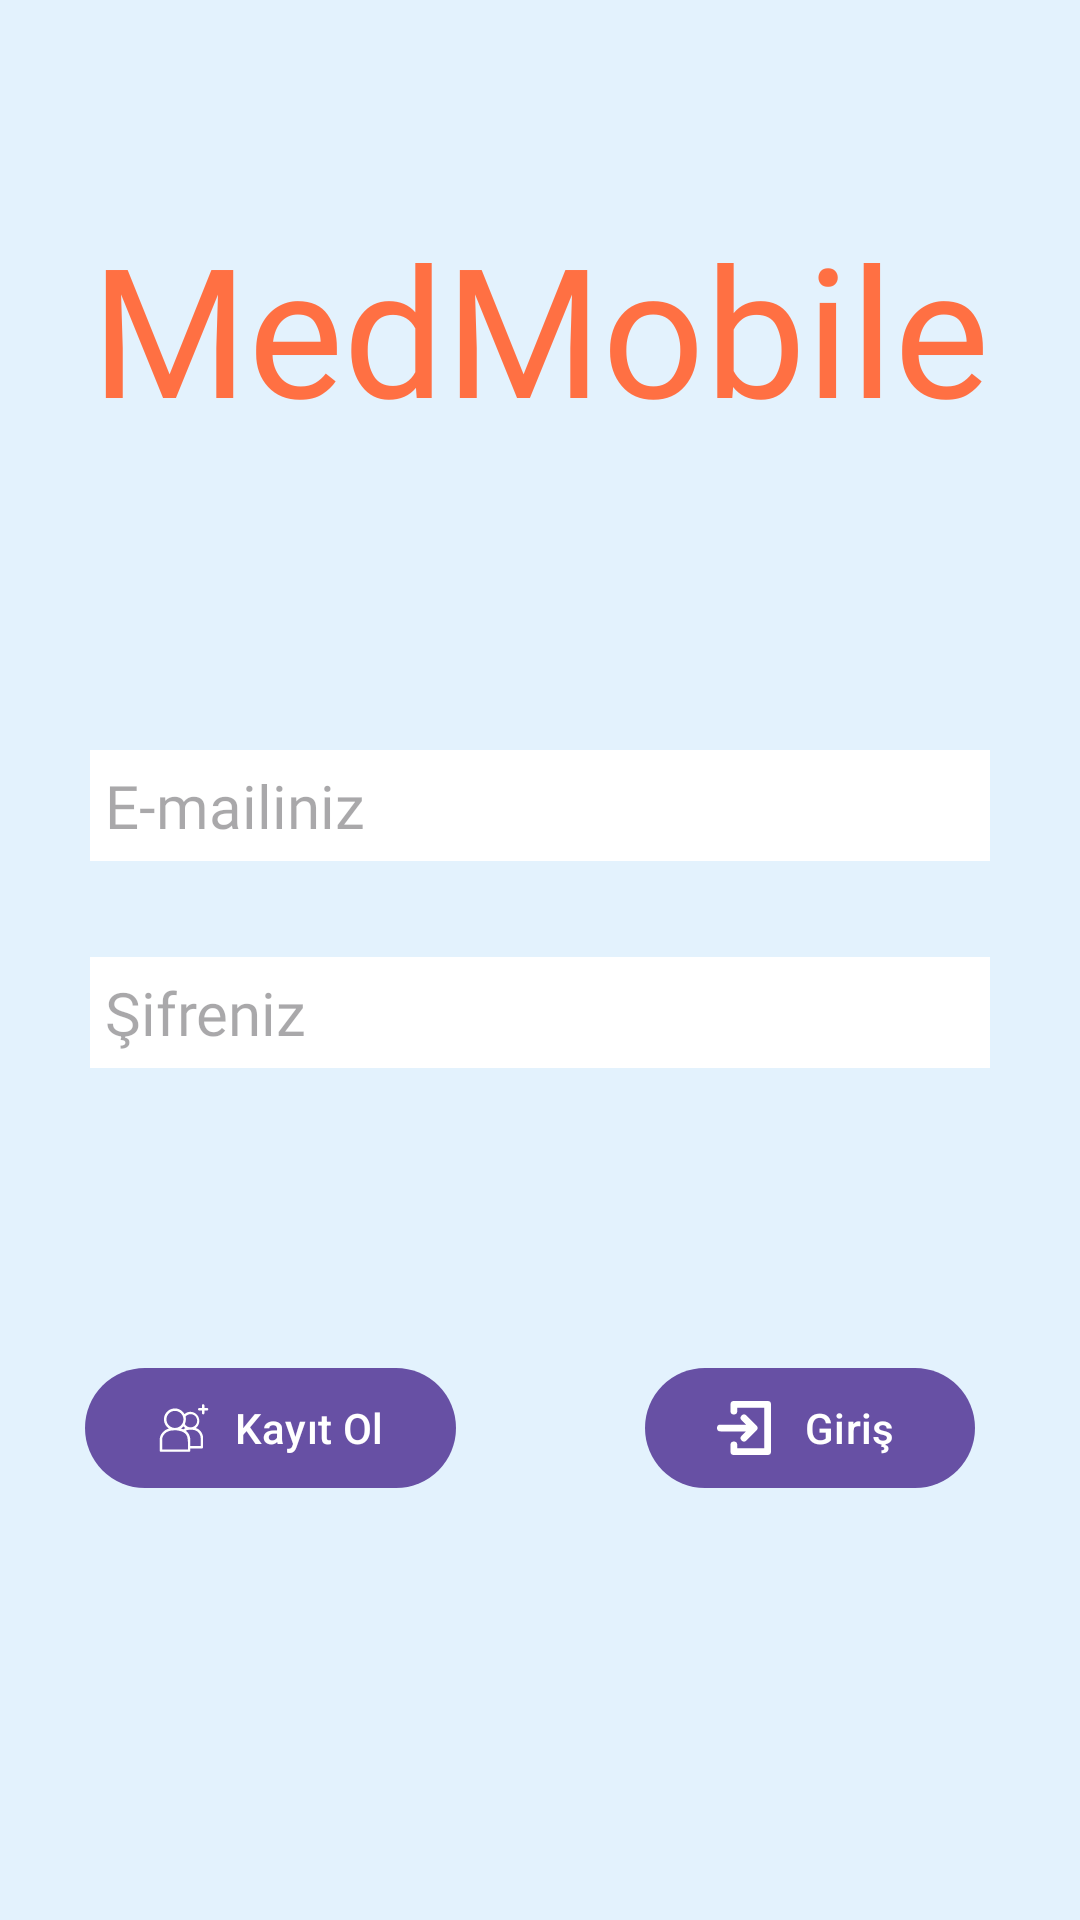

Produce the Android XML layout that renders to this screen, including the resource entries it uses.
<!-- AndroidManifest.xml: activity theme Theme.Material3.Light.NoActionBar -->
<!-- res/layout/activity_doctor_login.xml -->
<?xml version="1.0" encoding="utf-8"?>
<androidx.constraintlayout.widget.ConstraintLayout xmlns:android="http://schemas.android.com/apk/res/android"
    xmlns:app="http://schemas.android.com/apk/res-auto"
    xmlns:tools="http://schemas.android.com/tools"
    android:layout_width="match_parent"
    android:layout_height="match_parent"
    android:background="#E3F2FD"
    tools:context=".doctor.DoctorLoginActivity">

    <EditText
        android:id="@+id/editTxtDoctorLEmail"
        android:layout_width="0dp"
        android:layout_height="wrap_content"
        android:layout_marginStart="30dp"
        android:layout_marginTop="96dp"
        android:layout_marginEnd="30dp"
        android:background="@color/white"
        android:ems="10"
        android:fontFamily="@font/baloo"
        android:hint="@string/email"
        android:inputType="textLongMessage"
        android:padding="5dp"
        android:textColor="#000000"
        android:textSize="20sp"
        app:layout_constraintEnd_toEndOf="parent"
        app:layout_constraintHorizontal_bias="0.502"
        app:layout_constraintStart_toStartOf="parent"
        app:layout_constraintTop_toBottomOf="@+id/txtHeader" />

    <EditText
        android:id="@+id/editTxtDoctorLPassword"
        android:layout_width="0dp"
        android:layout_height="wrap_content"
        android:layout_marginStart="30dp"
        android:layout_marginTop="32dp"
        android:layout_marginEnd="30dp"
        android:background="@color/white"
        android:ems="10"
        android:fontFamily="@font/baloo"
        android:hint="@string/password"
        android:inputType="number"
        android:padding="5dp"
        android:textColor="#000000"
        android:textSize="20sp"
        app:layout_constraintEnd_toEndOf="parent"
        app:layout_constraintHorizontal_bias="0.502"
        app:layout_constraintStart_toStartOf="parent"
        app:layout_constraintTop_toBottomOf="@+id/editTxtDoctorLEmail" />

    <Button
        android:id="@+id/btnDoctorRegister"
        android:layout_width="wrap_content"
        android:layout_height="wrap_content"
        android:layout_marginStart="30dp"
        android:layout_marginTop="96dp"
        android:layout_marginEnd="180dp"
        android:text="@string/register"
        app:icon="@drawable/ic_register"
        app:layout_constraintEnd_toEndOf="@+id/editTxtDoctorLPassword"
        app:layout_constraintStart_toStartOf="parent"
        app:layout_constraintTop_toBottomOf="@+id/editTxtDoctorLPassword" />

    <Button
        android:id="@+id/btnDoctorLogin"
        android:layout_width="110dp"
        android:layout_height="wrap_content"
        android:layout_marginStart="180dp"
        android:layout_marginTop="96dp"
        android:layout_marginEnd="30dp"
        android:text="@string/login"
        app:icon="@drawable/ic_login"
        app:layout_constraintEnd_toEndOf="parent"
        app:layout_constraintStart_toStartOf="@+id/editTxtDoctorLPassword"
        app:layout_constraintTop_toBottomOf="@+id/editTxtDoctorLPassword" />

    <TextView
        android:id="@+id/txtHeader"
        android:layout_width="wrap_content"
        android:layout_height="wrap_content"
        android:layout_marginTop="64dp"
        android:fontFamily="@font/baloo"
        android:padding="5dp"
        android:text="@string/header"
        android:textColor="#FF7043"
        android:textSize="60sp"
        app:layout_constraintEnd_toEndOf="parent"
        app:layout_constraintStart_toStartOf="parent"
        app:layout_constraintTop_toTopOf="parent" />

</androidx.constraintlayout.widget.ConstraintLayout>
<!-- resources referenced by this layout -->
<resources>
  <color name="white">#FFFFFFFF</color>
  <!-- drawable ic_login (drawable) -->
  <vector android:height="48dp" android:viewportHeight="96"
      android:viewportWidth="96" android:width="48dp" xmlns:android="http://schemas.android.com/apk/res/android">
      <path android:fillColor="#FF000000" android:pathData="M43.758,61.758a5.999,5.999 0,1 0,8.484 8.484l18,-18a5.998,5.998 0,0 0,0 -8.484l-18,-18a5.999,5.999 0,0 0,-8.484 8.484L51.516,42H6A6,6 0,0 0,6 54H51.516Z"/>
      <path android:fillColor="#FF000000" android:pathData="M90,0H30a5.997,5.997 0,0 0,-6 6V18a6,6 0,0 0,12 0V12H84V84H36V78a6,6 0,0 0,-12 0V90a5.997,5.997 0,0 0,6 6H90a5.997,5.997 0,0 0,6 -6V6A5.997,5.997 0,0 0,90 0Z"/>
  </vector>
  <!-- drawable ic_register: vector/xml drawable (drawable, 2348 chars, omitted) -->
  <string name="email">E-mailiniz</string>
  <string name="header">MedMobile</string>
  <string name="login">Giriş</string>
  <string name="password">Şifreniz</string>
  <string name="register">Kayıt Ol</string>
</resources>
